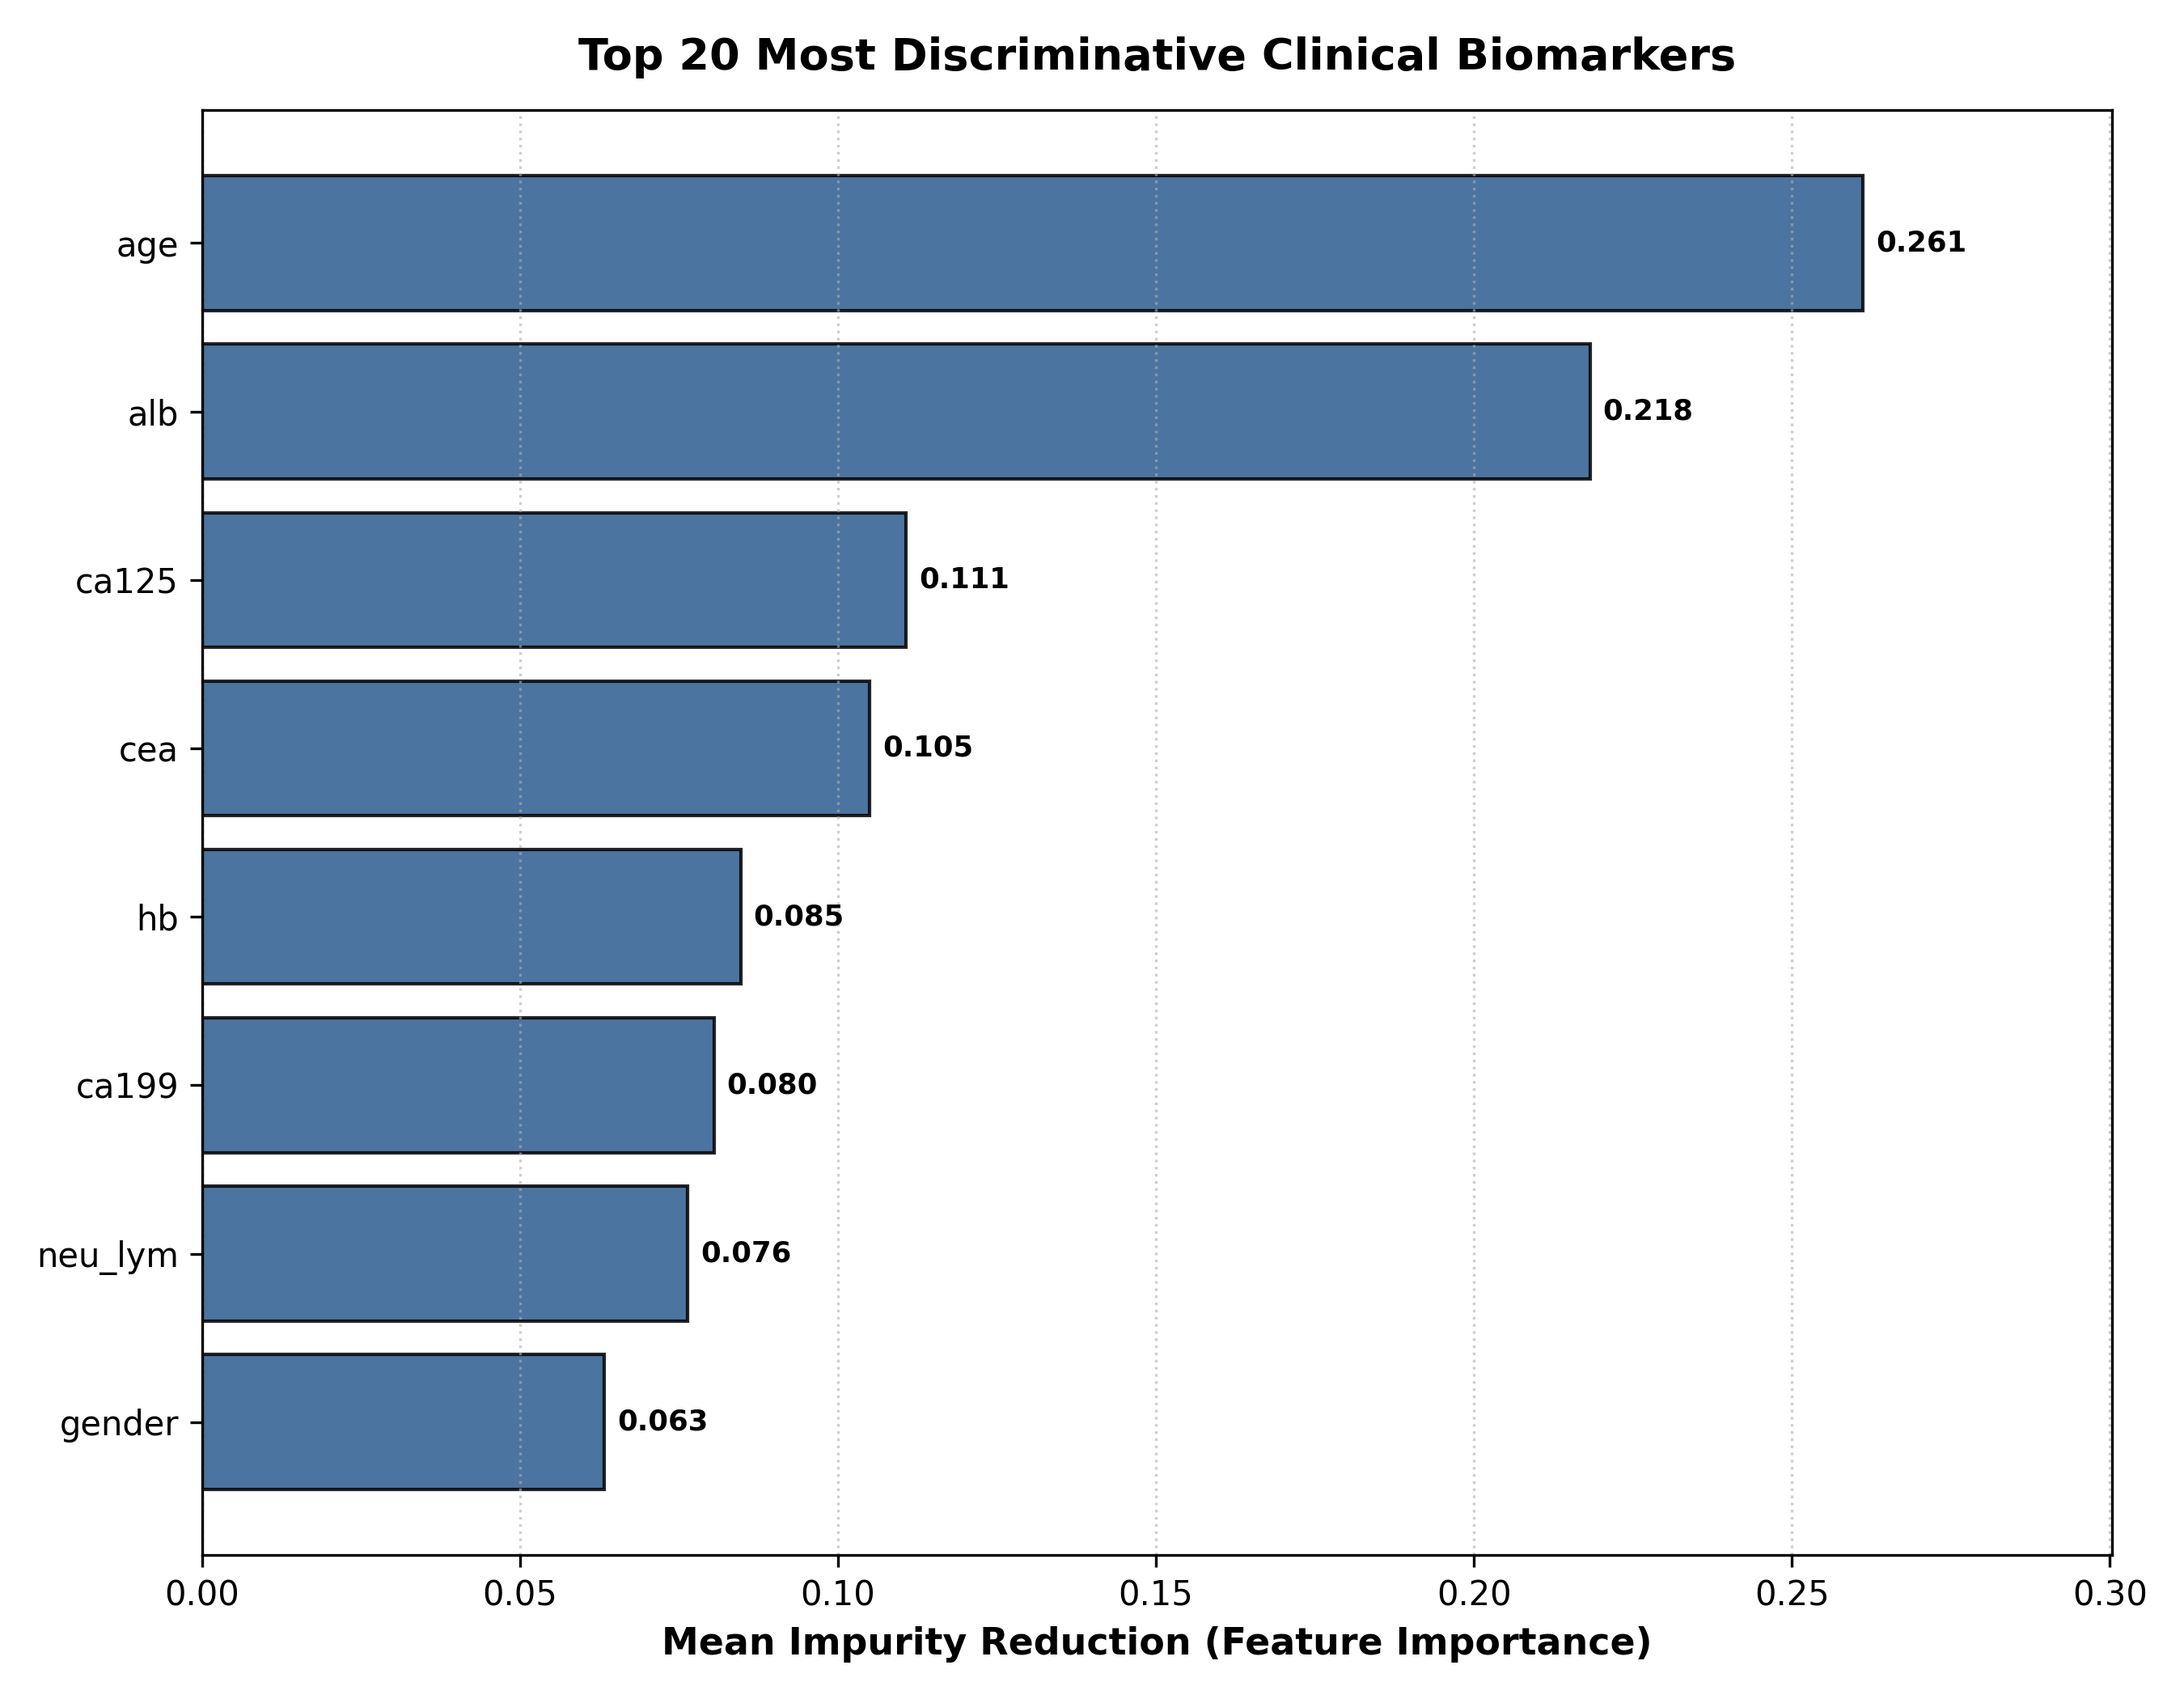

Data behind this chart, as committed beside it:
feature, importance
age, 0.2612
alb, 0.2183
ca125, 0.1107
cea, 0.105
hb, 0.08469
ca199, 0.08049
neu_lym, 0.07636
gender, 0.06326
